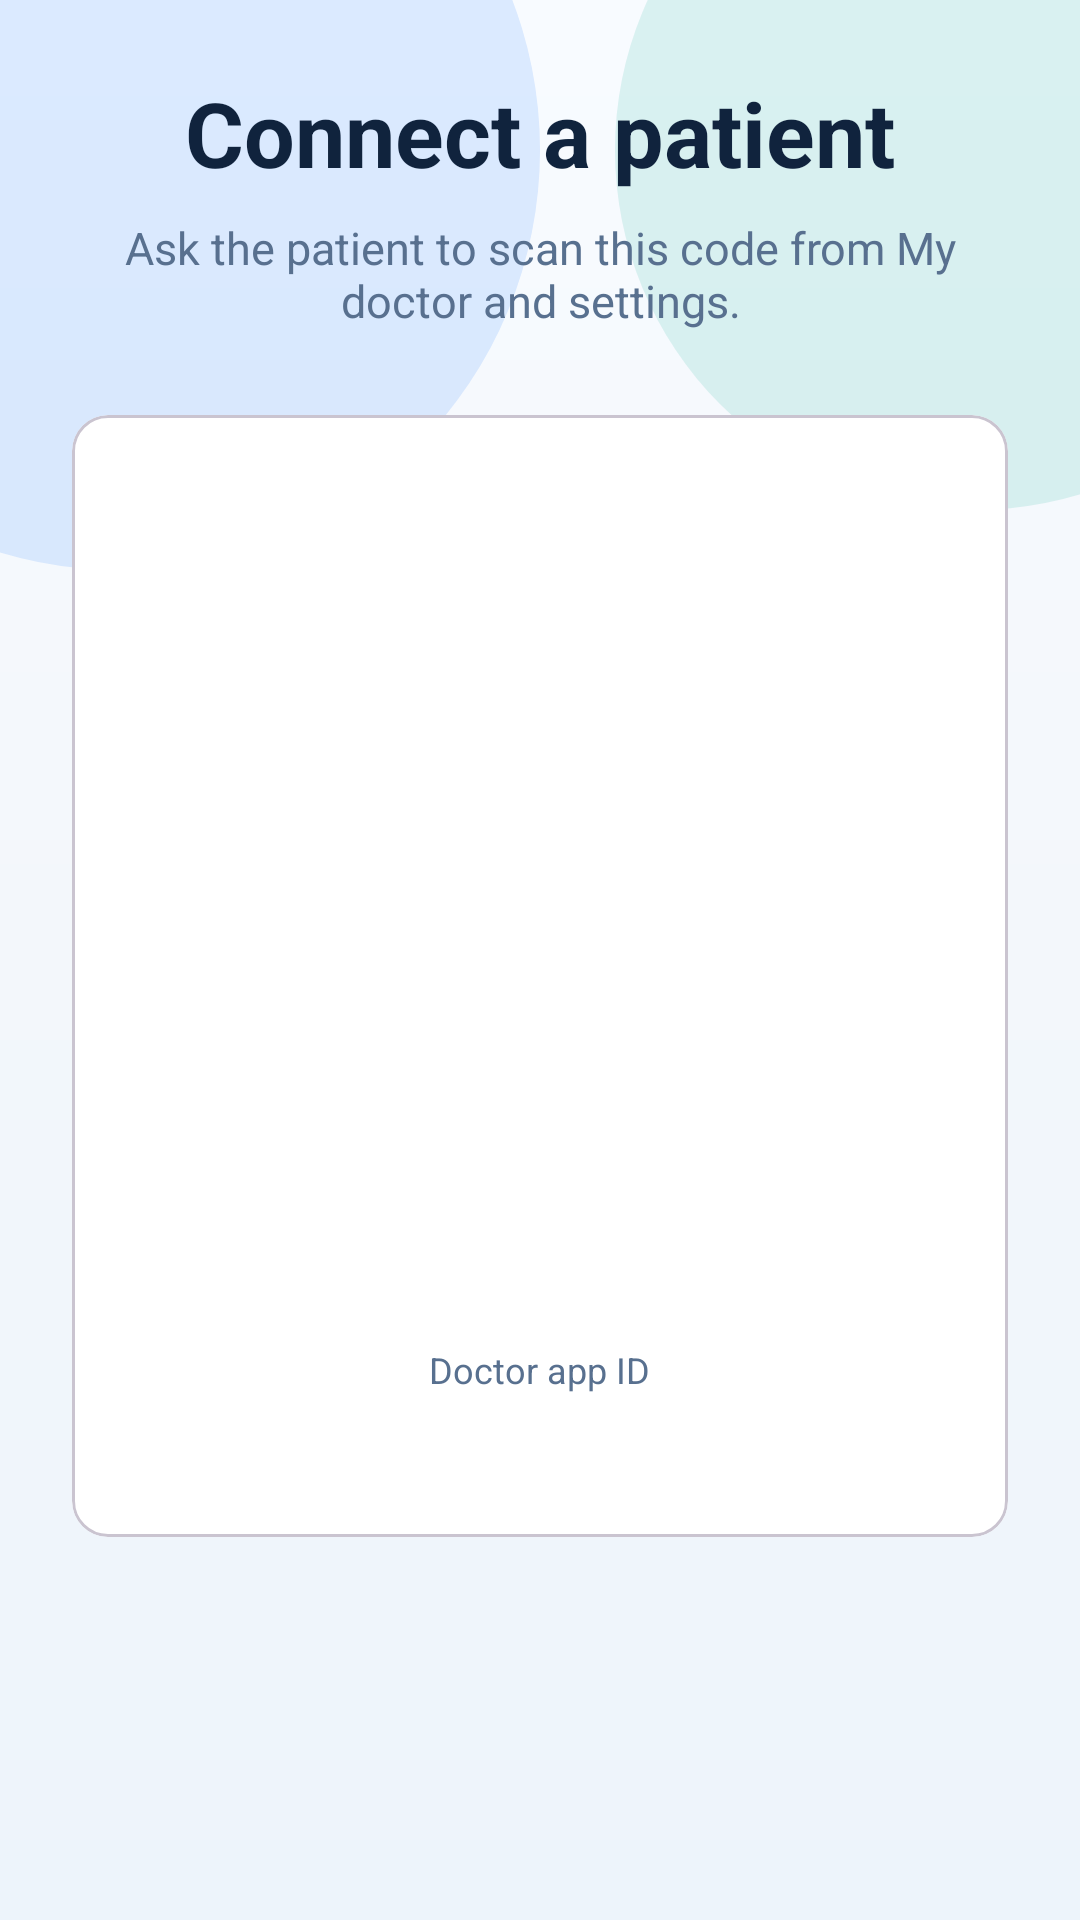

Produce the Android XML layout that renders to this screen, including the resource entries it uses.
<!-- AndroidManifest.xml: application theme Theme.ICnew -->
<!-- res/layout/activity_doctor_qr.xml -->
<?xml version="1.0" encoding="utf-8"?>
<LinearLayout xmlns:android="http://schemas.android.com/apk/res/android"
    android:layout_width="match_parent"
    android:layout_height="match_parent"
    android:background="@drawable/health_page_background"
    android:gravity="center_horizontal"
    android:orientation="vertical"
    android:padding="24dp">
    <TextView android:layout_width="wrap_content" android:layout_height="wrap_content" android:text="Connect a patient" android:textColor="@color/app_on_surface" android:textSize="30sp" android:textStyle="bold" />
    <TextView android:layout_width="match_parent" android:layout_height="wrap_content" android:layout_marginTop="8dp" android:gravity="center" android:text="Ask the patient to scan this code from My doctor and settings." android:textColor="@color/app_on_surface_variant" android:textSize="15sp" />
    <com.google.android.material.card.MaterialCardView android:layout_width="match_parent" android:layout_height="wrap_content" android:layout_marginTop="28dp" android:backgroundTint="@color/app_surface">
        <LinearLayout android:layout_width="match_parent" android:layout_height="wrap_content" android:gravity="center_horizontal" android:orientation="vertical" android:padding="24dp">
            <ImageView android:id="@+id/doctor_qr_image" android:layout_width="270dp" android:layout_height="270dp" android:contentDescription="Doctor connection QR code" />
            <TextView android:layout_width="wrap_content" android:layout_height="wrap_content" android:layout_marginTop="16dp" android:text="Doctor app ID" android:textColor="@color/app_on_surface_variant" android:textSize="12sp" />
            <TextView android:id="@+id/qr_doctor_id" android:layout_width="match_parent" android:layout_height="wrap_content" android:layout_marginTop="6dp" android:gravity="center" android:textColor="@color/app_on_surface" android:textIsSelectable="true" android:textSize="13sp" />
        </LinearLayout>
    </com.google.android.material.card.MaterialCardView>
</LinearLayout>
<!-- resources referenced by this layout -->
<resources>
  <color name="app_on_surface">#10233D</color>
  <color name="app_on_surface_variant">#58708F</color>
  <color name="app_surface">#FFFFFFFF</color>
  <!-- drawable health_page_background (drawable) -->
  <?xml version="1.0" encoding="utf-8"?>
  <layer-list xmlns:android="http://schemas.android.com/apk/res/android">
      <item>
          <shape>
              <gradient android:angle="270" android:startColor="#F8FBFF" android:centerColor="#F3F7FB" android:endColor="#EDF4FB" />
          </shape>
      </item>
      <item android:gravity="top|left" android:width="280dp" android:height="280dp" android:left="-100dp" android:top="-90dp">
          <shape android:shape="oval"><solid android:color="#1F0F6FFF" /></shape>
      </item>
      <item android:gravity="top|right" android:width="240dp" android:height="240dp" android:right="-85dp" android:top="-70dp">
          <shape android:shape="oval"><solid android:color="#2000A991" /></shape>
      </item>
  </layer-list>
  <style name="Theme.ICnew" parent="Base.Theme.ICnew" />
  <style name="Base.Theme.ICnew" parent="Theme.Material3.DayNight.NoActionBar">
          
          
      </style>
</resources>
